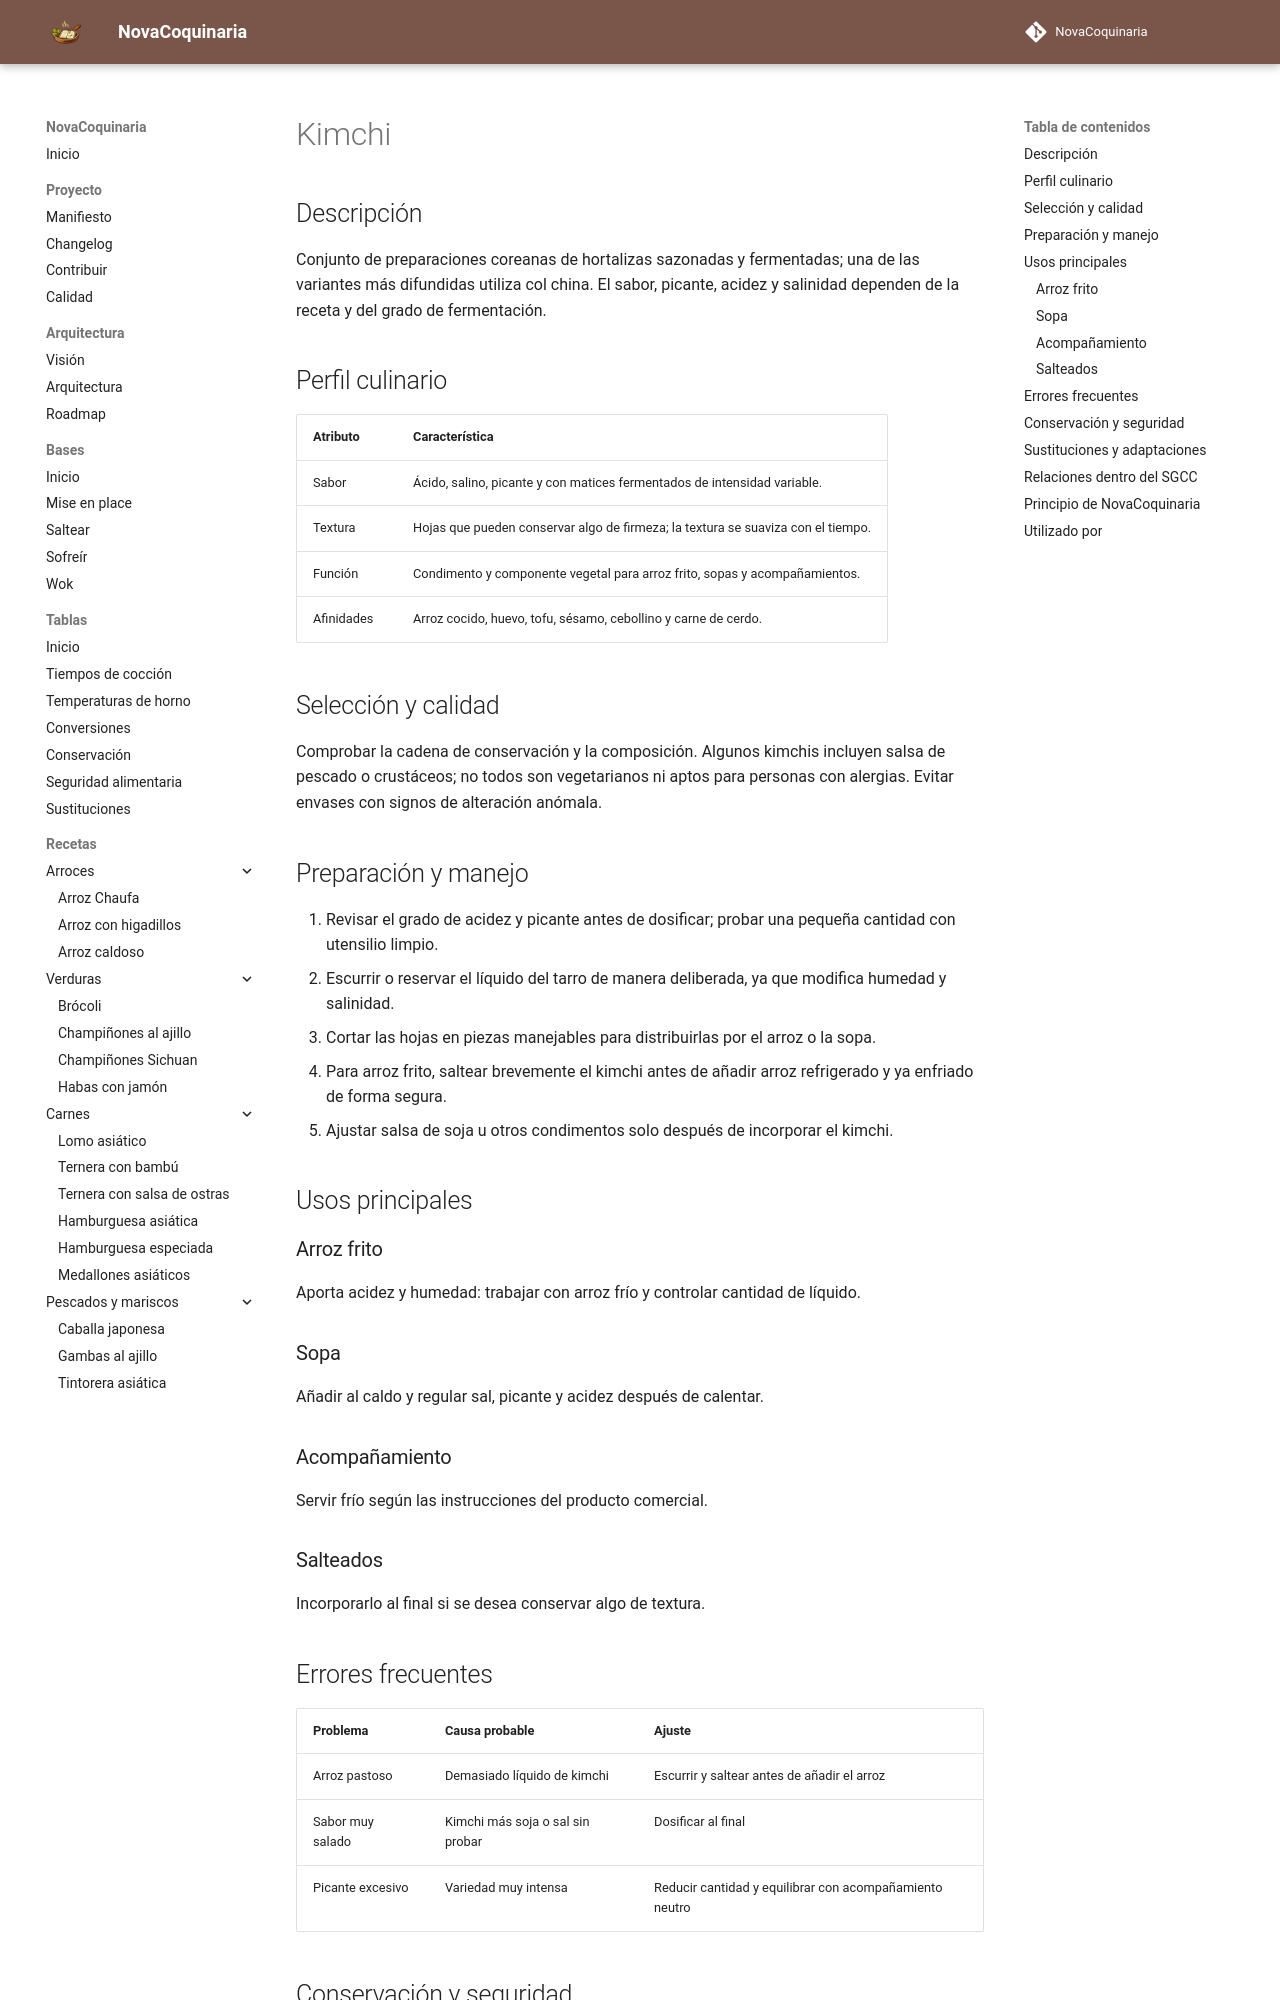

repository: fran-eliot/NovaCoquinaria · page: 11_Despensa/12_Conservas/kimchi.html · generator: mkdocs

---
id: ING-0072
tipo: ingrediente
titulo: Kimchi
categoria: Fermentados y conservas
estado: borrador
version: 1.0.0
ultima_revision: 2026-11-14
etiquetas:
  - kimchi
  - fermentados
  - col
  - arroz-frito
---

# Kimchi

## Descripción

Conjunto de preparaciones coreanas de hortalizas sazonadas y fermentadas; una de las variantes más difundidas utiliza col china. El sabor, picante, acidez y salinidad dependen de la receta y del grado de fermentación.

## Perfil culinario

| Atributo | Característica |
|---|---|
| Sabor | Ácido, salino, picante y con matices fermentados de intensidad variable. |
| Textura | Hojas que pueden conservar algo de firmeza; la textura se suaviza con el tiempo. |
| Función | Condimento y componente vegetal para arroz frito, sopas y acompañamientos. |
| Afinidades | Arroz cocido, huevo, tofu, sésamo, cebollino y carne de cerdo. |

## Selección y calidad

Comprobar la cadena de conservación y la composición. Algunos kimchis incluyen salsa de pescado o crustáceos; no todos son vegetarianos ni aptos para personas con alergias. Evitar envases con signos de alteración anómala.

## Preparación y manejo

1. Revisar el grado de acidez y picante antes de dosificar; probar una pequeña cantidad con utensilio limpio.
2. Escurrir o reservar el líquido del tarro de manera deliberada, ya que modifica humedad y salinidad.
3. Cortar las hojas en piezas manejables para distribuirlas por el arroz o la sopa.
4. Para arroz frito, saltear brevemente el kimchi antes de añadir arroz refrigerado y ya enfriado de forma segura.
5. Ajustar salsa de soja u otros condimentos solo después de incorporar el kimchi.

## Usos principales

### Arroz frito

Aporta acidez y humedad: trabajar con arroz frío y controlar cantidad de líquido.

### Sopa

Añadir al caldo y regular sal, picante y acidez después de calentar.

### Acompañamiento

Servir frío según las instrucciones del producto comercial.

### Salteados

Incorporarlo al final si se desea conservar algo de textura.

## Errores frecuentes

| Problema | Causa probable | Ajuste |
|---|---|---|
| Arroz pastoso | Demasiado líquido de kimchi | Escurrir y saltear antes de añadir el arroz |
| Sabor muy salado | Kimchi más soja o sal sin probar | Dosificar al final |
| Picante excesivo | Variedad muy intensa | Reducir cantidad y equilibrar con acompañamiento neutro |
